Run: headless pygame with SDL's dummy video driver; simulated clock (each Clock.tick advances the game by its frame time, no real sleeping); random seed 0; keys injected as events and as key.get_pressed() state; mouse plan: one left click at the window centre at the start of phase 2, then a move to the lower-right quarter at the start of phase 3.
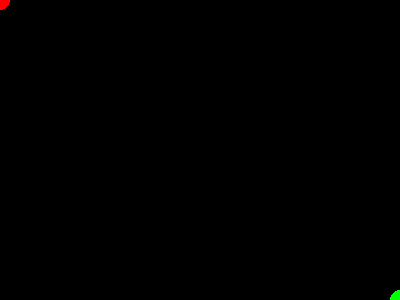
Frame 1 of 4 · flips 1–60 · no input
Frame 2 of 4 · flips 61–180 · clicked the window centre · tapped SPACE, RETURN · held RIGHT (→), D · screen unchanged from frame 1, image omitted
Frame 3 of 4 · flips 181–300 · moved the mouse to the lower-right quarter · held DOWN (↓), S · screen unchanged from frame 2, image omitted
Frame 4 of 4 · flips 301–420 · held LEFT (←), A, UP (↑), W · screen unchanged from frame 3, image omitted

The pygame program that drew these frames:

import pygame as pygame
import sys
from pygame.locals import *


pygame.init()

windowSize = [400,300] #창 크기 설정
screen = pygame.display.set_mode(windowSize) #screen 생성
FPS = 30
clock = pygame.time.Clock()
pygame.display.set_caption("One Man Ping Pong")

while True:
    
    pygame.draw.circle(screen, (255,0,0), (0, 0), 10) # (100, 100)을 중심으로 하는 반지름 10인 원을 그린다
    pygame.draw.circle(screen, (0,255,0), (400, 300), 10)
    for event in pygame.event.get(): #event get
        if not hasattr(event, 'key'):
            continue
        if event.type == KEYDOWN:
            if event.key == K_RIGHT:
                print("KEY RIGHT")
            if event.key == K_LEFT:
                print("KEY LEFT")
        '''if event.type == pygame.MOUSEMOTION:
            print("mouse move "+event.pos)'''

    for event in pygame.event.get(): # 종료 이벤트
        if event.type == QUIT:
            pygame.quit()
            sys.exit()
    pygame.display.flip()
    clock.tick(FPS)
    
